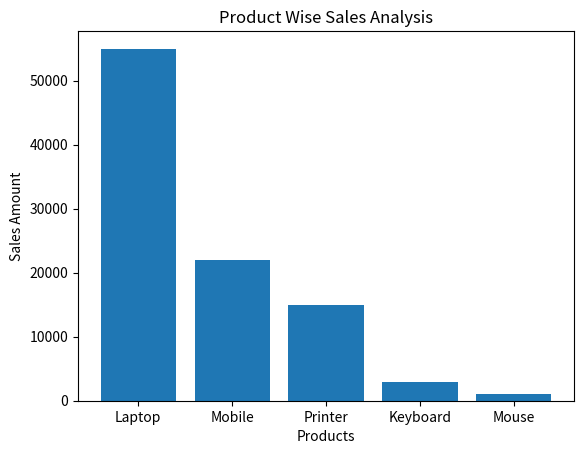

Write the Python code that produced this figure. (Note: this script raises an exception after producing the figure.)
import matplotlib.pyplot as plt

products = ["Laptop", "Mobile", "Printer", "Keyboard", "Mouse"]
sales = [55000, 22000, 15000, 3000, 1000]

plt.bar(products, sales)

plt.title("Product Wise Sales Analysis")
plt.xlabel("Products")
plt.ylabel("Sales Amount")
plt.savefig("charts/bar_chart.png", dpi=300, bbox_inches="tight")
plt.show()
